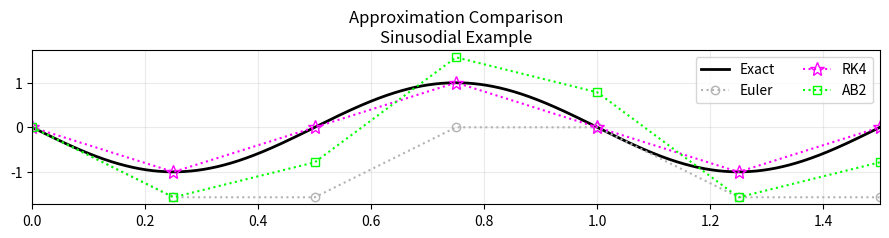
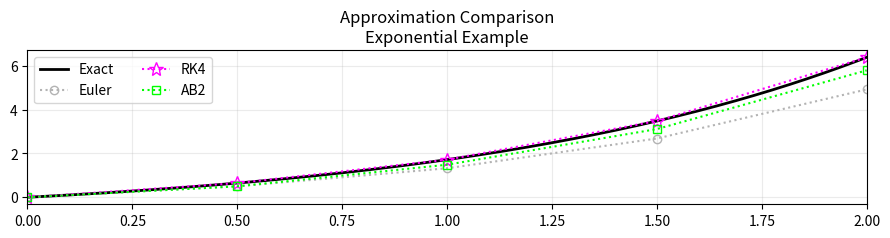
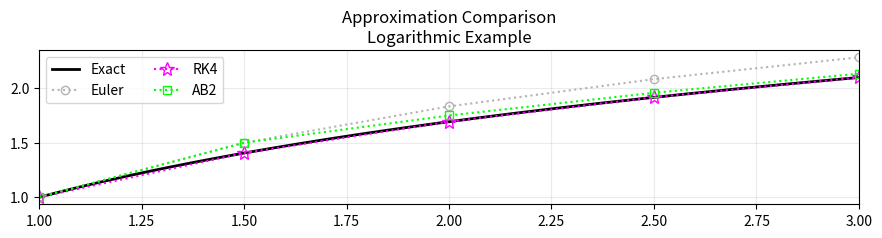

Generate these figures, in order, with matplotlib:
"""
File meant to show classical numerical integration applied via python
Structured in a way that is more related to the simulation method in PSLTDSim

lambda is the python equivalent of matlab anonymous functions
"""
# Package Imports
import numpy as np
import matplotlib.pyplot as plt

# Method Definitions
def euler(fp, x0, y0, ts):
    """
    fp = Some derivative function of x and y
    x0 = Current x value
    y0 = Current y value
    ts = time step
    Returns y1 using Euler or tangent line method
    """    
    return y0 + fp(x0,y0)*ts

def adams2(fp, x0, y0, xN, yN, ts):
    """
    fp = Some derivative function of x and y
    x0 = Current x value
    y0 = Current y value    
    xN = Previous x value
    yN = Previous y value
    ts = time step
    Returns y1 using Adams-Bashforth two step method
    """
    return y0 + (1.5*fp(x0,y0) - 0.5*fp(xN,yN))*ts 

def rk45(fp, x0, y0, ts):
    """
    fp = Some derivative function of x and y
    x0 = Current x value
    y0 = Current y value
    ts = time step
    Returns y1 using Runge-Kutta method
    """
    k1 = fp(x0, y0)
    k2 = fp(x0 +ts/2, y0+ts/2*k1)
    k3 = fp(x0 +ts/2, y0+ts/2*k2)
    k4 = fp(x0 +ts, y0+ts*k3)    
    return y0 + ts/6*(k1+2*k2+2*k3+k4)

def trapezoidalPost(x,y):
    """
    x = list of x values
    y = list of y values
    Returns integral of y over x.
    Assumes full lists / ran post simulation
    """
    integral = 0
    for ndx in range(1,len(x)):
        integral+= (y[ndx]+y[ndx-1])/2 * (x[ndx]-x[ndx-1])
    return integral
    

# Case Selection
for caseN in range(0,3):

    if caseN == 0:
        # Trig example
        caseName = 'Sinusodial Example'
        tStart =0
        tEnd = 1.5
        numPoints = 6
        blkFlag = False # for holding plots open

        ic = [0,0] # initial condition x,y
        fp = lambda x, y: -2*np.pi*np.cos(2*np.pi*x)
        f = lambda x,c: -np.sin(2*np.pi*x)+c
        findC = lambda x,y: y+2*np.pi*np.sin(2*np.pi*x)

        calcInt = 1/(2*np.pi)*np.cos(2*np.pi*1.5)-1/(2*np.pi)

    elif caseN == 1:
        # Exp example
        caseName = 'Exponential Example'
        tStart =0
        tEnd = 2
        numPoints = 4
        blkFlag = False # for holding plots open

        ic = [0,0] # initial condition x,y
        fp = lambda x, y: np.exp(x)
        f = lambda x,c: np.exp(x)+c
        findC = lambda x, y: y-np.exp(x)

        calcInt = np.exp(2)-3 # Calculated integral

    elif caseN == 2:
        # Log example
        caseName = 'Logarithmic Example'
        tStart =1
        tEnd = 3
        numPoints = 4
        blkFlag = True # for holding plots open

        ic = [1,1] # initial condition x,y
        fp = lambda x, y: 1/x
        f = lambda x,c: np.log(x)+c
        findC = lambda x, y: y-np.log(x)

        calcInt = 3*np.log(3) # Calculated integral
        
    else:
        # step input Integrator example
        caseName = 'Step Input Integrator Example'
        tStart =0
        tEnd = 4
        numPoints = 4
        blkFlag = True # for holding plots open

        ic = [0,0] # initial condition x,y
        fp = lambda x, y: 1
        f = lambda x,c: x+c
        findC = lambda x, y: y-x

        calcInt = 0.5*(tEnd**2) # Calculated integral

    # Find C from integrated equation for exact soln
    c = findC(ic[0], ic[1])

    # Initialize current value dictionary
    # Shown to mimic PSLTDSim record keeping
    cv={
        't' :ic[0],
        'yE': ic[1],
        'yRK': ic[1],    
        'yAB': ic[1],
        }

    # Calculate time step
    ts = (tEnd-tStart)/numPoints

    # Calculate exact solution
    tExact = np.linspace(tStart,tEnd, 10000)
    yExact = f(tExact, c)

    # Initialize running value lists
    t=[]
    yE=[]
    yRK =[]
    yAB = []

    t.append(cv['t'])
    yE.append(cv['yE'])
    yRK.append(cv['yRK'])
    yAB.append(cv['yAB'])  

    # Start Simulation
    while cv['t']< tEnd:

        # Calculate Euler result
        cv['yE'] = euler( fp, cv['t'], cv['yE'],  ts )
        # Calculate Runge-Kutta result
        cv['yRK'] = rk45( fp, cv['t'], cv['yRK'],  ts )

        # Calculate Adams-Bashforth result
        if len(t)>=2:
            cv['yAB'] = adams2( fp, cv['t'], cv['yAB'], t[-2], yAB[-2], ts )
        else:
            # Required to handle first step when a -2 index doesn't exist
            cv['yAB'] = adams2( fp, cv['t'], cv['yAB'], t[-1], yAB[-1], ts )

            
        # Log calculated results
        yE.append(cv['yE'])
        yRK.append(cv['yRK'])
        yAB.append(cv['yAB'])
    
        # Increment and log time
        cv['t'] += ts
        t.append(cv['t'])

    # Generate Plot
    fig, ax = plt.subplots()
    ax.set_title('Approximation Comparison\n' + caseName)
    
    #Plot all lines
    ax.plot(tExact,yExact,
            c=[0,0,0],
            linewidth=2,
            label="Exact")
    ax.plot(t,yE,
            marker='o',
            fillstyle='none',
            linestyle=':',
            c=[0.7,0.7,0.7],
            label="Euler")
    ax.plot(t,yRK,
            marker='*',
            markersize=10,
            fillstyle='none',
            linestyle=':',
            c=[1,0,1],
            label="RK4")
    ax.plot(t,yAB,
            marker='s',
            fillstyle='none',
            linestyle=':',
            c =[0,1,0],
            label="AB2")

    # Format Plot
    fig.set_dpi(150)
    fig.set_size_inches(9, 2.5)
    ax.set_xlim(min(t), max(t))
    ax.grid(True, alpha=0.25)
    ax.legend(loc='best',  ncol=2)
    fig.tight_layout()    
    plt.show(block = blkFlag)
    plt.pause(0.00001)

    # Trapezoidal Integration
    exactI = trapezoidalPost(tExact,yExact)
    Eint = trapezoidalPost(t,yE)
    RKint = trapezoidalPost(t,yRK)
    ABint = trapezoidalPost(t,yAB)

    print("\nMethod: Trapezoidal Int\t Absolute Error from calculated")
    print("Exact: \t%.9f\t%.9f" % (exactI ,abs(calcInt-exactI)))
    print("RK4: \t%.9f\t%.9f" % (RKint,abs(calcInt-RKint)))
    print("AB2: \t%.9f\t%.9f" % (ABint,abs(calcInt-ABint)))
    print("Euler: \t%.9f\t%.9f" % (Eint,abs(calcInt-Eint)))




